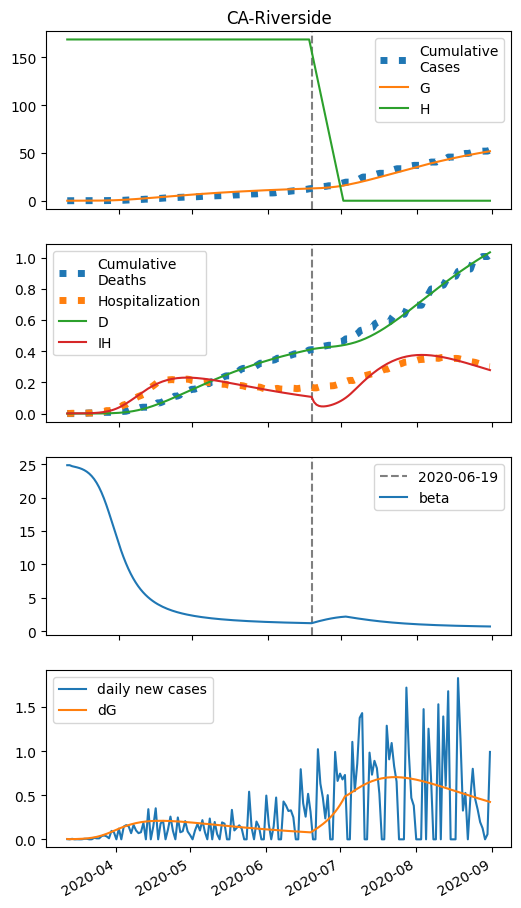

The data file committed next to this chart (first rows):
series, 2020-03-11, 2020-03-12, 2020-03-13, 2020-03-14, 2020-03-15, 2020-03-16, 2020-03-17, 2020-03-18, 2020-03-19, 2020-03-20, 2020-03-21, 2020-03-22, 2020-03-23, 2020-03-24, 2020-03-25, 2020-03-26, 2020-03-27, 2020-03-28, 2020-03-29, 2020-03-30, 2020-03-31, 2020-04-01, 2020-04-02
S, 123527, 123520, 123515, 123511, 123505, 123498, 123489, 123477, 123461, 123440, 123414, 123380, 123338, 123284, 123217, 123135, 123035, 122916, 122776, 122614, 122428, 122220, 121989
E, 0.0, 7.454, 10.41, 12.82, 15.81, 19.83, 25.23, 32.38, 41.73, 53.85, 69.41, 89.2, 114.1, 145, 182.8, 228.4, 282.4, 345, 416.1, 495.2, 581.4, 673.4, 769.6
I, 6.0, 3.6, 2.938, 2.85, 3.049, 3.48, 4.159, 5.13, 6.458, 8.232, 10.56, 13.59, 17.46, 22.39, 28.57, 36.24, 45.59, 56.84, 70.13, 85.52, 103, 122.5, 143.8
A, 0.0, 0.0, 0.7125, 1.679, 2.837, 4.235, 5.961, 8.134, 10.9, 14.46, 19.03, 24.9, 32.43, 42.04, 54.21, 69.52, 88.58, 112, 140.5, 174.7, 215, 262, 315.9
IH, 1.0, 1.757, 1.699, 1.534, 1.425, 1.403, 1.478, 1.655, 1.948, 2.377, 2.971, 3.767, 4.816, 6.176, 7.919, 10.13, 12.89, 16.3, 20.45, 25.42, 31.27, 38.02, 45.69
IN, 1.2, 2.298, 2.822, 3.169, 3.469, 3.783, 4.156, 4.634, 5.265, 6.108, 7.233, 8.729, 10.7, 13.28, 16.63, 20.93, 26.39, 33.26, 41.79, 52.25, 64.9, 79.98, 97.66
D, 0.01, 0.0407, 0.09465, 0.1468, 0.1939, 0.2377, 0.2808, 0.3261, 0.3769, 0.4368, 0.5097, 0.6009, 0.7166, 0.8645, 1.054, 1.297, 1.608, 2.004, 2.504, 3.132, 3.913, 4.873, 6.04
R, 0.0, 0.5145, 1.435, 2.404, 3.374, 4.37, 5.44, 6.642, 8.045, 9.733, 11.81, 14.41, 17.71, 21.9, 27.26, 34.11, 42.85, 53.95, 67.99, 85.6, 107.5, 134.5, 167.5
G, 6.0, 9.892, 12.21, 14.56, 17.46, 21.21, 26.1, 32.46, 40.73, 51.41, 65.16, 82.74, 105, 133.1, 168, 210.9, 262.9, 325.1, 398.2, 483, 579.7, 688.4, 808.9
H, 168684, 168684, 168684, 168684, 168684, 168684, 168684, 168684, 168684, 168684, 168684, 168684, 168684, 168684, 168684, 168684, 168684, 168684, 168684, 168684, 168684, 168684, 168684
beta, 24.85, 24.85, 24.7, 24.61, 24.53, 24.42, 24.28, 24.1, 23.88, 23.59, 23.23, 22.78, 22.23, 21.57, 20.79, 19.9, 18.9, 17.82, 16.68, 15.51, 14.34, 13.21, 12.14
